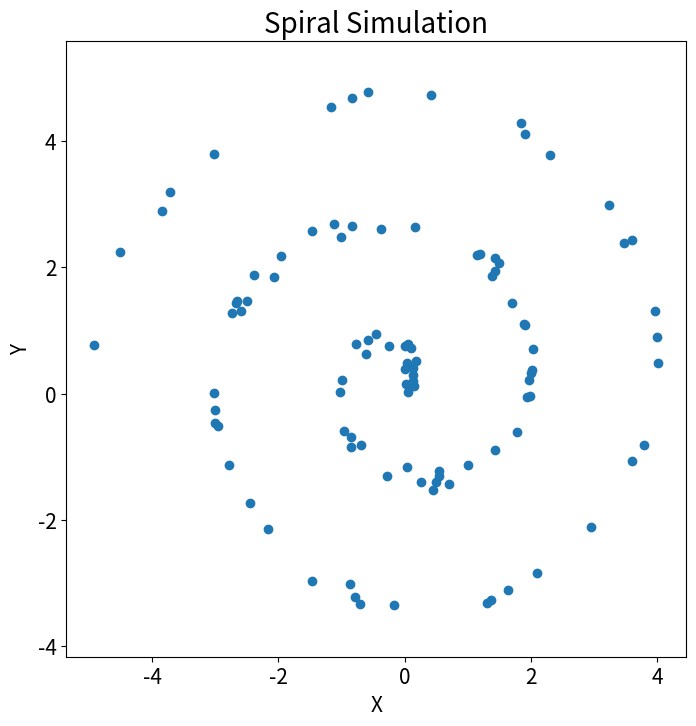

Python code for this plot:
import numpy as np
import matplotlib.pyplot as plt


def mgc_plot(x, y, sim_name):
    """Plot sim and MGC-plot"""
    # simulation
    plt.figure(figsize=(8, 8))
    ax = plt.gca()
    ax.set_title(f"{sim_name} Simulation", fontsize=20)
    ax.scatter(x, y)
    ax.set_xlabel('X', fontsize=15)
    ax.set_ylabel('Y', fontsize=15)
    ax.axis('equal')
    ax.tick_params(axis="x", labelsize=15)
    ax.tick_params(axis="y", labelsize=15)
    plt.show()


rng = np.random.default_rng()
unif = np.array(rng.uniform(0, 5, size=100))
x = unif * np.cos(np.pi * unif)
y = unif * np.sin(np.pi * unif) + 0.4 * rng.random(x.size)


mgc_plot(x, y, "Spiral")
